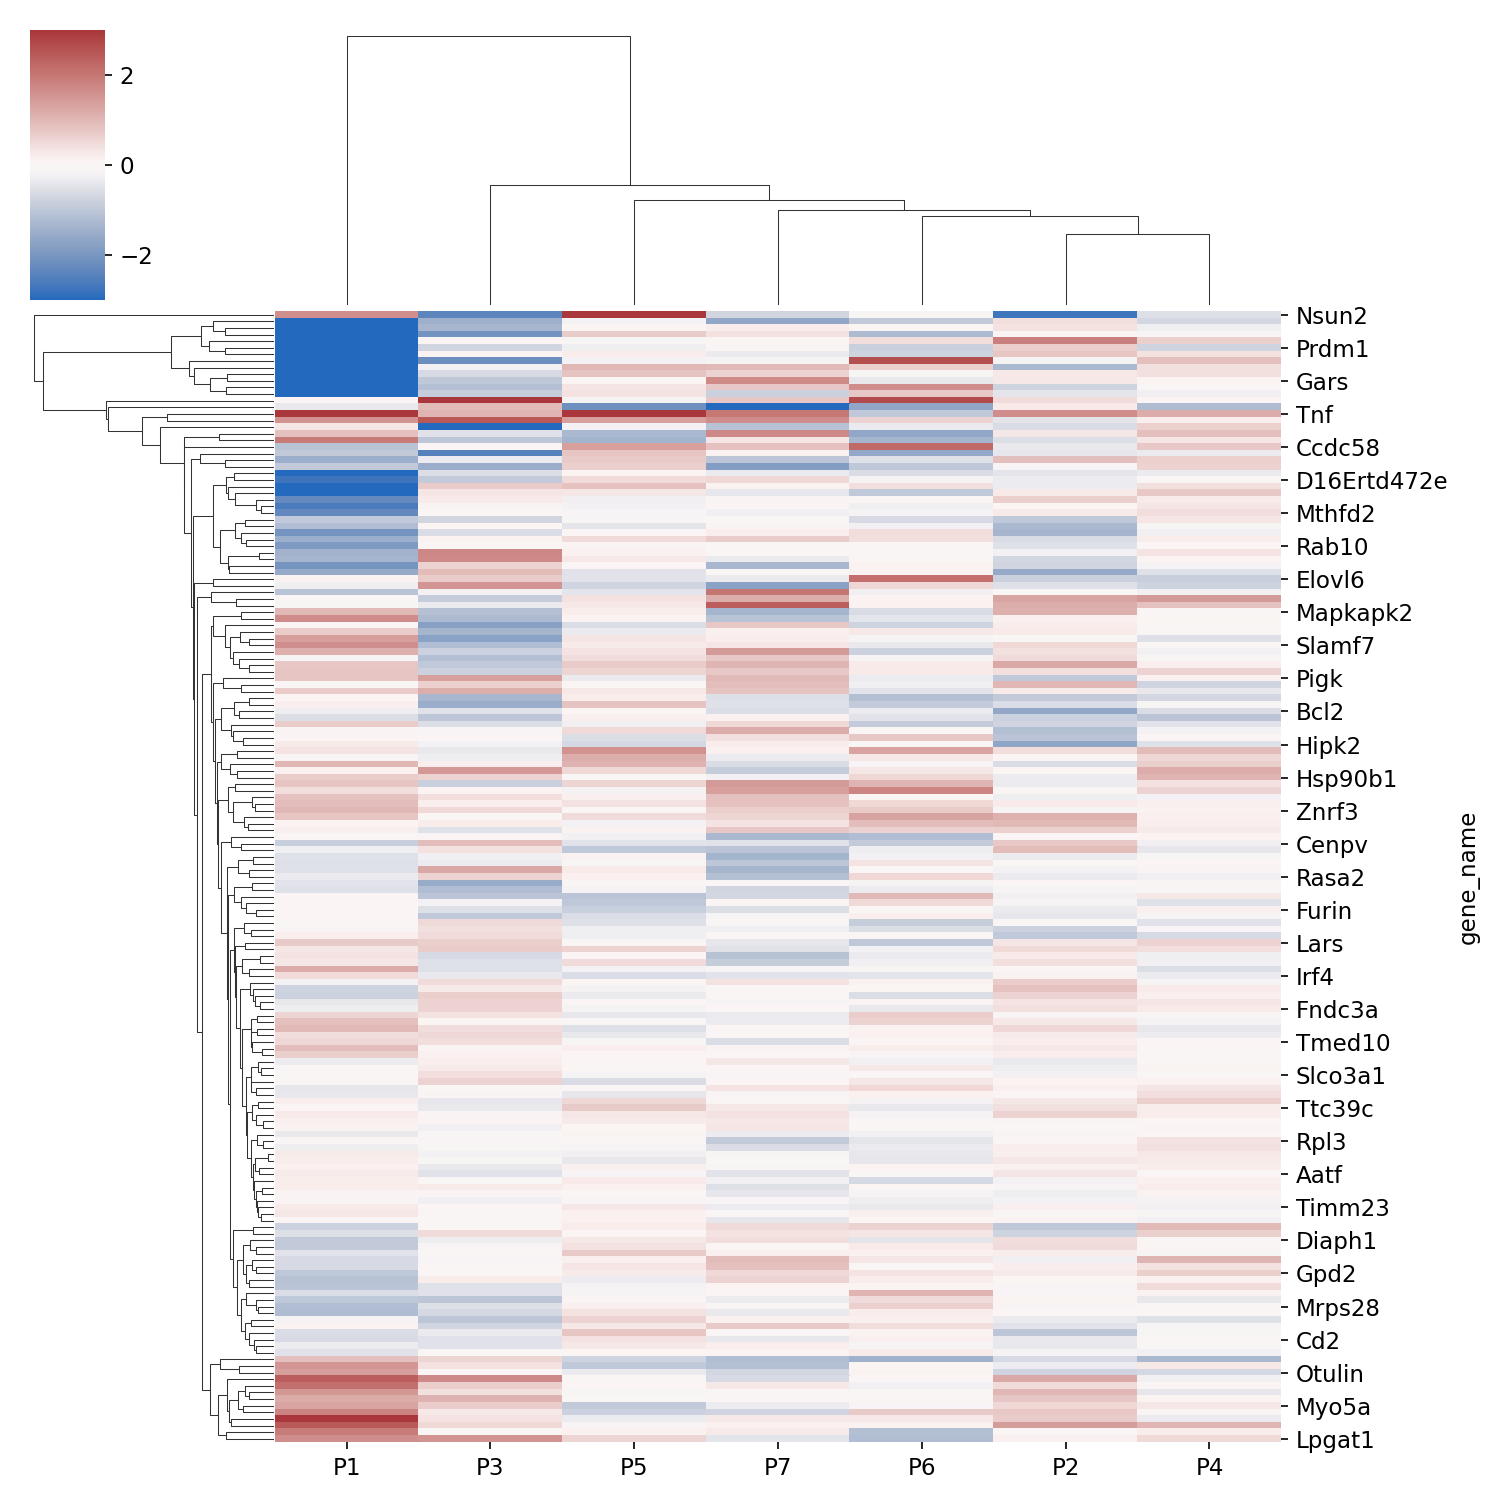

Values plotted in this chart, from the file beside it:
gene_name, P1, P3, P5, P7, P6, P2, P4
Nsun2, 1.625, -2.382, 7.736, -0.7137, -0.1376, -2.737, -0.53
Vim, -8.002, -1.459, -0.1946, -1.64, -0.9291, 0.4351, -0.6974
Bcl2l1, -7.244, -1.326, 0.05164, 0.2238, 0.0666, 0.3858, -0.276
Ybx3, -8.157, -2.068, 0.7118, 0.3936, -1.233, 0.08315, -0.1147
Snx10, -7.523, 0.01092, -0.1299, 0.0643, 0.4525, 1.878, 0.6736
Prdm1, -5.543, -0.7122, -0.2646, 0.08474, -0.8403, 0.6626, -0.7527
Lamc1, -6.647, 0.08932, 0.2229, -0.3511, -0.757, 0.8198, 0.3828
Ctps, -10.03, -2.166, -0.1901, -0.156, 2.632, -0.1707, 0.895
Amd1, -11.6, -0.2179, 1.027, 0.9723, 0.6555, -1.281, 0.4067
Pdss1, -9.884, -0.6145, 0.8289, 0.6193, -0.1401, 0.3037, 0.4022
Gars, -8.755, -0.9756, 0.05911, 1.699, -0.3795, 0.2987, 0.1068
Hspa5, -9.306, -1.141, 0.3405, 0.7555, 1.664, -0.7709, -0.04831
Slc16a6, -9.22, -0.8802, 0.3829, -0.7977, 0.7575, -0.4334, -0.2466
Cx3cr1, 0.0, 5.453, -0.181, 0.7738, 2.684, 0.4704, 0.03348
Klf6, -0.3654, 0.9446, -2.156, -5.249, -1.631, 0.2628, -1.207
Tnf, 3.391, 1.075, 3.354, 2.006, -0.9392, 1.645, 1.187
Slc14a1, 1.558, 2.5, 1.364, 1.676, 0.5968, -0.43, 0.1975
Nolc1, 0.3083, -3.863, -0.202, -1.092, -0.3436, -0.5914, 0.6456
Rps9, 0.8789, -0.469, -1.247, 1.728, -1.64, 0.3109, 0.8988
Mfhas1, 1.955, -0.9998, -1.378, 0.3445, -1.338, -0.5422, 0.3284
Ccdc58, -1.074, 0.01339, 1.376, 0.8443, 2.211, -0.3533, 0.7524
Clic4, -0.927, -2.478, 0.8152, 0.1297, -1.603, -0.4097, -0.3457
Ube2q2, -1.48, -0.3144, 0.7375, -1.022, -0.5027, 0.9093, 0.6364
Suclg2, -0.9216, -1.501, 0.6678, -1.832, -0.9662, -0.1092, 0.6287
Larp4, -3.792, -0.5565, 0.09597, -0.3288, -0.6047, -0.4236, -0.3484
D16Ertd472e, -2.743, -0.8925, 0.4791, 0.56, -0.177, -0.3145, -0.05134
Tbcd, -3.287, 0.7164, 0.8443, 0.1375, 0.4248, -0.3184, 0.4123
Rdx, -3.383, 0.3449, 0.3272, -0.4068, -0.9396, 0.2721, 0.7645
Tes, -2.283, 0.2773, -0.2395, 0.08994, -0.07719, 0.6632, 0.2409
Atp2a2, -2.603, 0.07685, -0.203, 0.002991, -0.2701, 0.06164, 0.3336
Mthfd2, -2.315, -0.08668, -0.114, -0.257, -0.168, 0.2808, 0.4568
Sfi1, -0.9402, -0.7239, -0.139, -0.06258, -0.6265, -0.9375, 0.338
Ddx21, -1.186, 0.0506, -0.44, 0.08809, -0.2251, -1.261, -0.1184
Prdm2, -2.076, -0.5859, 0.04042, 0.1893, 0.4475, -1.334, -0.2372
Exosc1, -1.482, 0.1265, 0.4792, 0.6844, 0.4334, -0.6015, 0.2227
Rab10, -1.901, -0.08657, 0.08031, -0.08352, 0.06904, -0.5039, 0.03923
Canx, -1.385, 1.754, 0.1505, -0.08242, -0.01898, -0.2266, 0.3533
Eif2b3, -1.347, 1.73, 0.2835, -0.33, -0.07675, -0.6889, 0.09797
Iars, -2.052, 0.6206, 0.03706, -1.296, 0.1192, -0.7334, -0.1753
Notch2, -1.585, 0.9582, -0.4851, -0.05898, 0.1271, -1.578, -0.5116
Elovl6, 0.1349, 0.7074, -0.4484, -0.3403, 2.144, -0.8037, -0.8568
Rpl23, -0.2769, 1.528, -0.733, -1.735, 0.5493, -0.5012, -0.7657
Nup160, -1.073, -0.2079, -0.4372, 2.043, -0.2526, -0.06886, -0.2143
Prrc1, -0.08532, -0.8692, 0.3848, 1.172, 0.1038, 1.292, 1.456
Eif2s2, -0.138, -0.3293, 0.303, 2.401, 0.1394, 1.16, 0.854
Mapkapk2, 0.9638, -1.106, 0.2187, -1.352, -0.5923, 1.134, -0.06145
Psmd1, 1.675, -1.224, 0.1096, -1.065, -0.4362, 0.1626, 0.05884
Galnt3, 0.0, -1.803, -0.5827, 0.7729, -0.771, 0.2224, -0.07843
Eef1g, 0.683, -1.357, -0.3358, 0.1853, 0.2818, 0.2586, -0.07085
Yars, 1.383, -1.748, 0.3489, 0.1995, -0.1588, -0.03755, -0.5179
Slamf7, 1.653, -1.191, 0.245, 0.335, -0.3693, 0.5333, -0.08021
Sae1, 1.125, -0.7808, 0.3713, 1.461, -0.7759, 0.401, -0.2277
Taf15, -0.1598, -1.146, 0.4553, 0.7625, -0.1461, 0.4889, -0.122
Hsd17b12, 0.773, -0.9397, 0.7033, 1.042, 0.2705, 1.238, 0.206
Icos, 0.8091, -0.7787, 0.5737, 0.7726, 0.2671, 0.4131, 0.5959
Pigk, 0.8098, 1.38, -0.3367, 0.9753, -0.3104, -0.9567, 0.1437
Ppt1, -0.06408, 0.6516, 0.07004, 0.9256, -0.264, 1.026, -0.7349
Slc7a5, 0.6826, 1.15, 0.2882, 0.8427, -0.4455, 0.2474, -0.3844
Agpat5, 0.05062, -1.3, 0.2243, -0.5341, -1.128, -0.9366, -0.6949
Gclc, 0.1992, -1.519, 0.8421, -0.5138, -0.9058, -0.5827, -0.135
... 111 more rows
